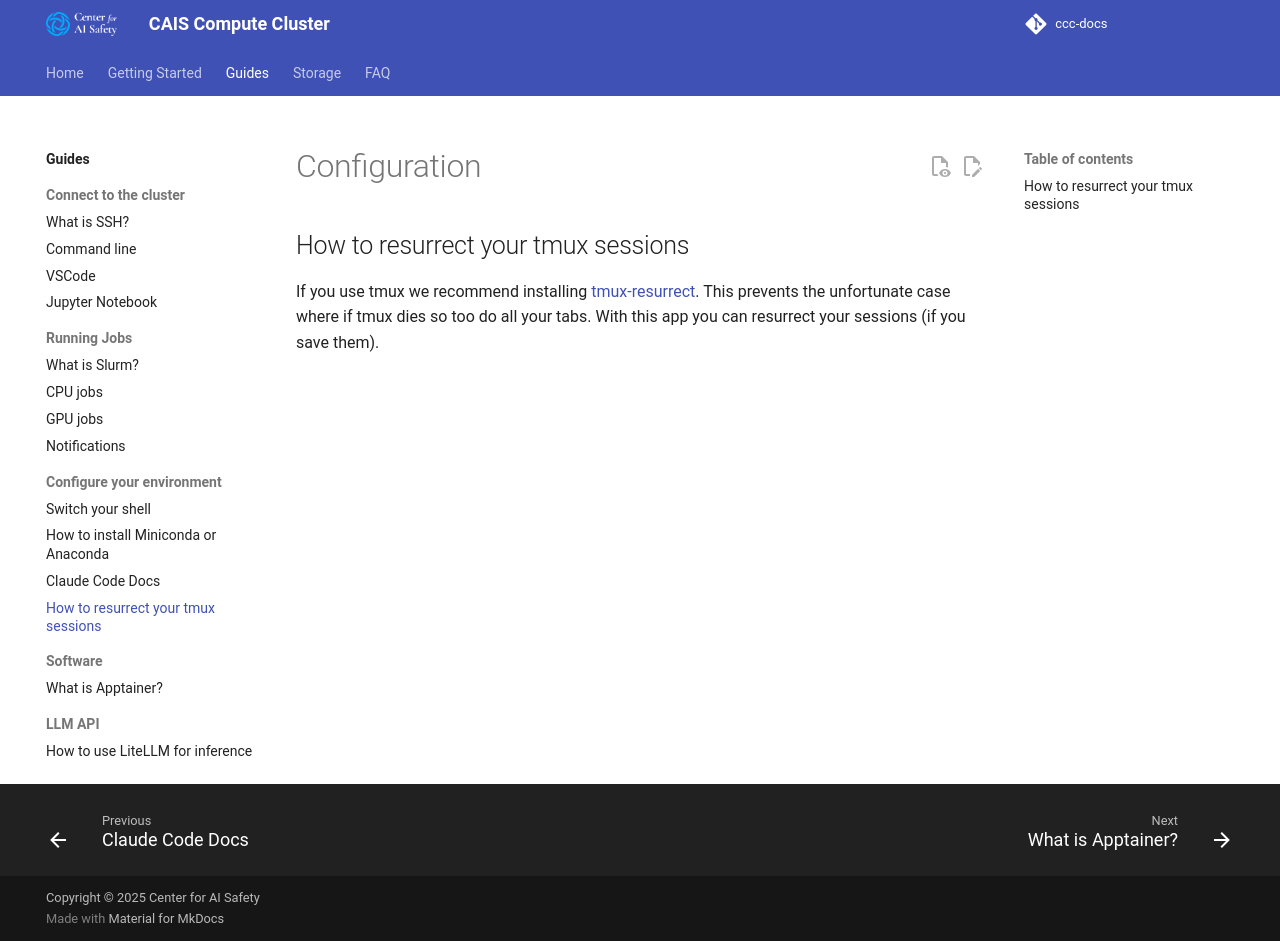

repository: centerforaisafety/ccc-docs · page: guides/configuration/how-to-resurrect-your-tmux-sessions/index.html · generator: mkdocs

# Configuration

## How to resurrect your tmux sessions
If you use tmux we recommend installing [tmux-resurrect](https://github.com/tmux-plugins/tmux-resurrect). This prevents the unfortunate case where if tmux dies so too do all your tabs. With this app you can resurrect your sessions (if you save them).
